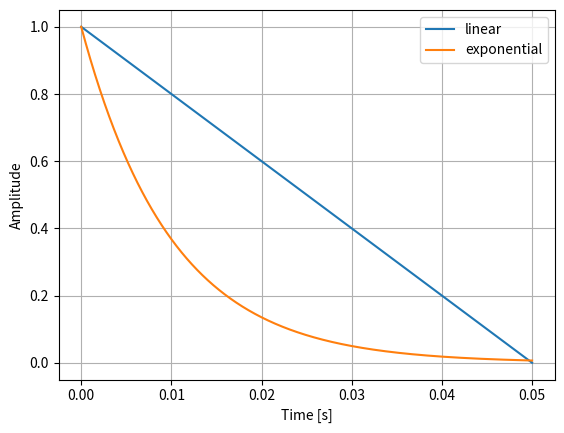
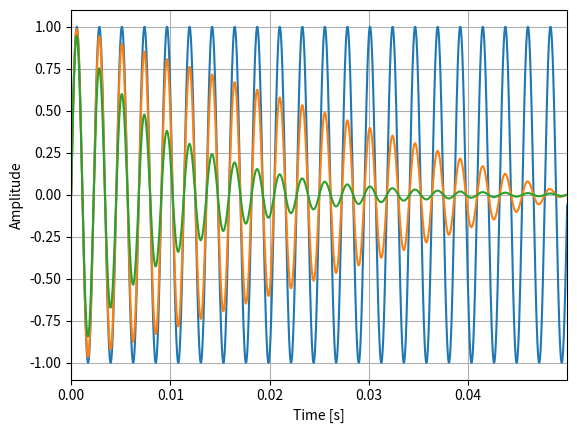

Write the Python code that produced these figures, in order.
# -*- coding: utf-8 -*-
#
# [redacted]
#
# See the file LICENSE for the license associated with this software.
#
# Author(s):
# [redacted]
#
"""
Electroacoustics

Psychoacoustics - amplitude perception.

"""
import numpy as np
from matplotlib import pyplot as plt
from scipy.io import wavfile
import os

# %% generate sound
f = 440
fs = 44100
ts = 1 / fs
t = np.arange(0, .05, ts)
sound = np.sin(2*np.pi*f*t)

# %% fade out
lin_fade = np.linspace(1, 0, sound.size)
log_fade = np.exp((lin_fade-1)/.2)

plt.figure()
plt.plot(t, lin_fade)
plt.plot(t, log_fade)
plt.grid()
plt.legend(['linear', 'exponential'])
plt.xlabel('Time [s]')
plt.ylabel('Amplitude')
plt.show()

# %% apply fading
sound_lin = sound * lin_fade
sound_log = sound * log_fade

# %% plot sound
plt.figure()
plt.plot(t, sound, label=u'original')
plt.plot(t, sound_lin, label=u'linear')
plt.plot(t, sound_log, label=u'exponential')
plt.axis((0, t[-1], -1.1, 1.1))
plt.grid()
plt.xlabel('Time [s]')
plt.ylabel('Amplitude')

# %% play sound
wavfile.write('sound.wav', fs, np.int16(sound * 2**15))
os.system('play sound.wav')

# %% play sound
wavfile.write('sound_lin.wav', fs, np.int16(sound_lin * 2**15))
os.system('play sound_lin.wav')

# %% play sound
wavfile.write('sound_log.wav', fs, np.int16(sound_log * 2**15))
os.system('play sound_log.wav')
